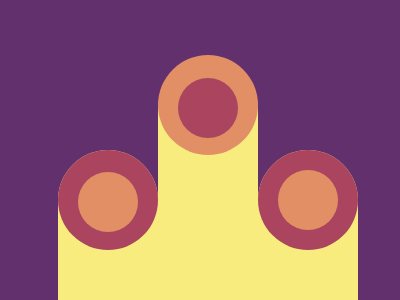

Here is a drawing made with CSS. Write the source that renders it.

<div class="middle-yellow"></div>
<div class="circle1"></div>
<div class="circle2"></div>
<div class="left-yellow"></div>
<div class="circle3"></div>
<div class="circle4"></div>
<div class="right-yellow"></div>
<div class="circle5"></div>
<div class="circle6"></div>
<style>
  body {
    background: #62306D;
    display: flex;
    justify-content: center;
    align-items: center;
    width: 400px;
    height: 300px;
  }
  .middle-yellow {
    position: absolute;
    width: 100px;
    height: 240px;
    background: #F7EC7D;
    top: 60px;
    border-top-right-radius: 50px;
    border-top-left-radius: 50px;  
  }
  .circle1 {
    position: absolute;
    width: 100px;
    height: 100px;
    background: #E38F66;
    border-radius: 50%;
    top: 55px;
    left: 158px;
  }
  .circle2 {
    position: relative;
    width: 60px;
    height: 60px;
    background: #AA445F;
    border-radius: 50%;
    top: -50px;
    left: 60px;
   
  }
  .left-yellow {
    position: absolute;
    width: 100px;
    height: 150px;
    background: #F7EC7D;
    top:150px;
    left: 58px;
    border-top-right-radius: 50px;
    border-top-left-radius: 50px;  
  }
   .circle3 {
    position:absolute;
    width: 100px;
    height: 100px;
    background: #AA445F;
    border-radius: 50%;
    top: 150;
     left: 58;
  }
   .circle4 {
    position: relative;
    width: 60px;
    height: 60px;
    background: #E38F66;
    border-radius: 50%;
     top: 44;
     left: -100;

  }
  .right-yellow {
    position: absolute;
    width: 100px;
    height: 150px;
    background: #F7EC7D;
    top: 150px;
    left: 258px;
    border-top-right-radius: 50px;
    border-top-left-radius: 50px;  
  }
  .circle5 {
    position: absolute;
    width: 100px;
    height: 100px;
    background: #AA445F;
    border-radius: 50%;
    top: 150px;
    left: 258px;
  }
  .circle6 {
    position: relative;
    width: 60px;
    height: 60px;
    background: #E38F66;
    border-radius: 50%;
    top: 42px;
    left: 40px;
   
  }
</style>

